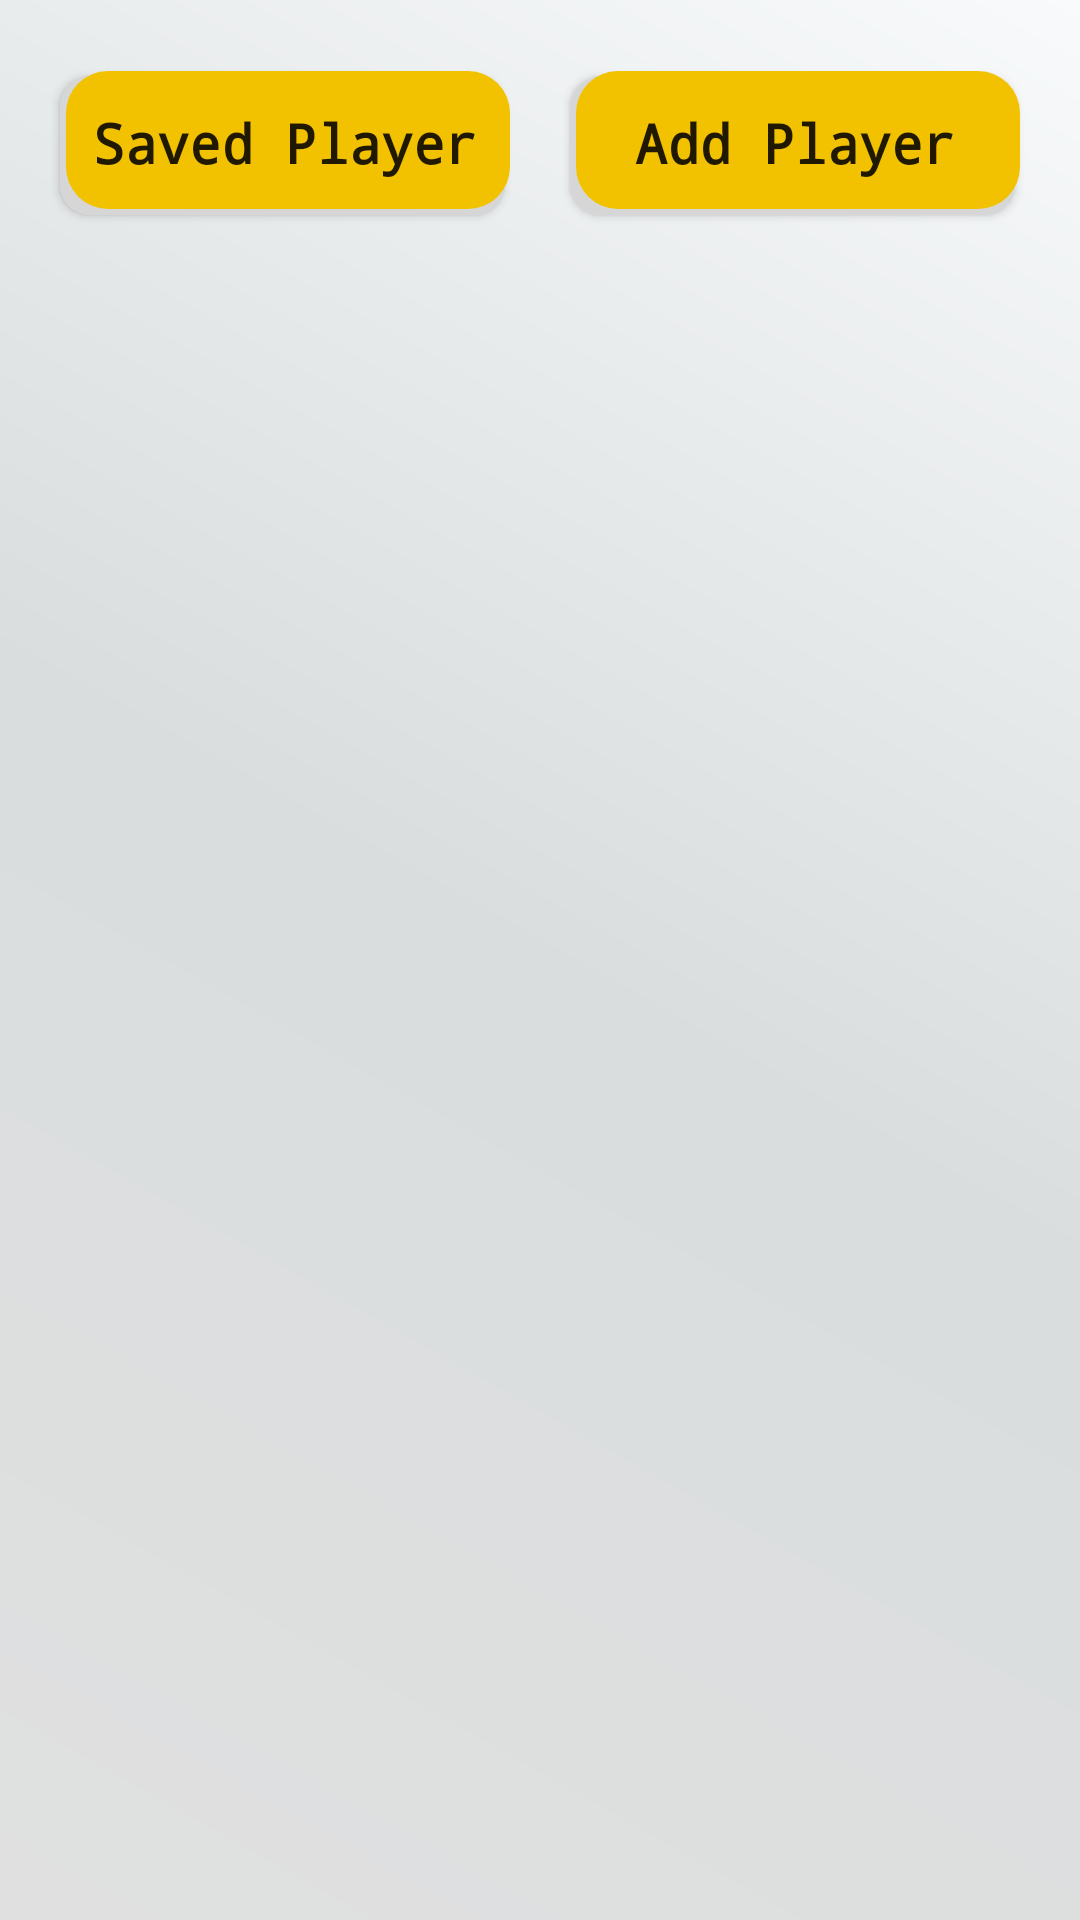

This screen was rendered from an Android layout file. Write that file and the resources it references.
<!-- AndroidManifest.xml: application theme AppTheme -->
<!-- res/layout/fragment_players.xml -->
<?xml version="1.0" encoding="utf-8"?>
<androidx.constraintlayout.widget.ConstraintLayout xmlns:android="http://schemas.android.com/apk/res/android"
    xmlns:app="http://schemas.android.com/apk/res-auto"
    xmlns:tools="http://schemas.android.com/tools"
    android:id="@+id/fragmentPlayers"
    android:layout_width="match_parent"
    android:layout_height="match_parent"
    android:background="@drawable/background_gradient">

    <FrameLayout
        android:id="@+id/fragmentSavedPlayer"
        android:layout_width="match_parent"
        android:layout_height="match_parent"
        app:layout_constraintBottom_toBottomOf="parent"
        app:layout_constraintEnd_toEndOf="parent"
        app:layout_constraintStart_toStartOf="parent"
        app:layout_constraintTop_toTopOf="parent"
        android:background="@drawable/background_gradient">

    </FrameLayout>

    <androidx.recyclerview.widget.RecyclerView
        android:id="@+id/rv"
        android:layout_width="0dp"
        android:layout_height="0dp"
        android:layout_marginTop="95dp"
        android:layout_marginBottom="150dp"
        app:layout_constraintBottom_toBottomOf="parent"
        app:layout_constraintEnd_toEndOf="parent"
        app:layout_constraintHorizontal_bias="0.0"
        app:layout_constraintStart_toStartOf="parent"
        app:layout_constraintTop_toTopOf="parent"
        app:layout_constraintVertical_bias="0.0" />

    <Button
        android:id="@+id/buttonSavedPlayer"
        android:layout_width="150dp"
        android:layout_height="wrap_content"
        android:background="@drawable/button_background_shadow_corner"
        android:text="@string/saved_player"
        android:textAllCaps="false"
        android:textSize="18sp"
        android:textStyle="bold"
        android:typeface="monospace"
        app:layout_constraintBottom_toTopOf="@+id/rv"
        app:layout_constraintEnd_toStartOf="@+id/buttonAddPlayer"
        app:layout_constraintHorizontal_bias="0.5"
        app:layout_constraintStart_toStartOf="parent"
        app:layout_constraintTop_toTopOf="parent" />

    <Button
        android:id="@+id/buttonAddPlayer"
        android:layout_width="150dp"
        android:layout_height="wrap_content"
        android:background="@drawable/button_background_shadow_corner"
        android:text="Add Player"
        android:textAllCaps="false"
        android:textSize="18sp"
        android:textStyle="bold"
        android:typeface="monospace"
        app:layout_constraintBottom_toTopOf="@+id/rv"
        app:layout_constraintEnd_toEndOf="parent"
        app:layout_constraintHorizontal_bias="0.5"
        app:layout_constraintStart_toEndOf="@+id/buttonSavedPlayer"
        app:layout_constraintTop_toTopOf="parent" />

</androidx.constraintlayout.widget.ConstraintLayout>
<!-- resources referenced by this layout -->
<resources>
  <!-- drawable background_gradient (drawable) -->
  <?xml version="1.0" encoding="utf-8"?>
  <shape xmlns:android="http://schemas.android.com/apk/res/android">
      <gradient
          android:startColor="#f8fafb"
          android:endColor="#e0e0e0"
          android:centerColor="#d9ddde"
          android:angle="225"
          />
  </shape>
  <!-- drawable button_background_shadow_corner (drawable) -->
  <?xml version="1.0" encoding="utf-8"?>
  <selector xmlns:android="http://schemas.android.com/apk/res/android">
      <item>
          <layer-list>
              <item
                  android:right="2dp"
                  android:top="2dp">
                  <shape>
                      <corners
                          android:radius="10dp"
                          />
                      <solid
                          android:color="#D6D6D6"
                          />
                  </shape>
              </item>
              <item
                  android:bottom="2dp"
                  android:left="2dp"
                  >
                  <shape>
                      <gradient
                          android:endColor="@color/lightYellow"
                          android:startColor="@color/lightYellow" />
                      <corners
                          android:radius="14dp" />
                  </shape>
              </item>
          </layer-list>
      </item>
  </selector>
  <string name="saved_player">Saved Player</string>
  <style name="AppTheme" parent="Theme.AppCompat.Light.DarkActionBar">
          
          <item name="colorPrimary">@color/colorPrimary</item>
          <item name="colorPrimaryDark">@color/colorPrimaryDark</item>
          <item name="colorAccent">@color/colorAccent</item>
          <item name="windowActionBar">false</item>
          <item name="windowNoTitle">true</item>
          <item name="android:windowFullscreen">true</item>
      </style>
  <color name="lightYellow">#f2c200</color>
  <color name="colorPrimary">#6200EE</color>
  <color name="colorPrimaryDark">#3700B3</color>
  <color name="colorAccent">#03DAC5</color>
</resources>
